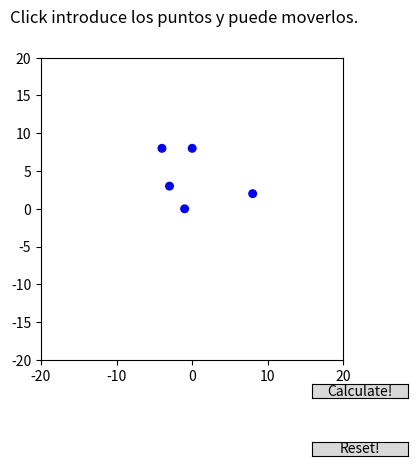

Source code (Python): (Note: this script raises an exception after producing the figure.)
# -*- coding: utf-8 -*-

""" 
Práctica 6 de Geometría Computacional
Autores:
* [redacted]
* [redacted]
* [redacted]
"""

from __future__ import division
import numpy as np
import matplotlib.pyplot as plt
from matplotlib.lines import Line2D
from matplotlib.patches import Circle
from matplotlib.path import Path
from matplotlib.widgets import Slider, Button
import matplotlib.patches as patches




def spline2d(a, b, xi, k, nu, A, num_dots):
    '''Computes a plane spline curve of order k
       defined on the interval [a, b] with knots psi,
       multiplicities nu and coefficiets A.
       Parameters:
       a, b -- ends of the interval, real numbers
       xi -- list of breakpoints, a < xi[0] < .. < xi[-1] < b
       k -- order of the curve, the degree is <= k - 1
       nu -- list of integer multiplicities of each breakpoint,
             len(psi) = len(nu), 1 <= nu[i] < k
       A -- list of coefficients of the B-spline basis,
            A = [[x0, y0], [x1, y1],..., [x[N], y[N]]
       num_dots -- number of dots of the spline to be plotted,
                   uniformly spaced alogn the interval [a, b]
       Returns:
       the spline curve as a numpy array of size (2, num_dots) <'''
    A = np.array(A)
    xi = np.array(xi)
    nu = np.array(nu)

    var = Vars_spline(a, b, xi, k, nu, A, num_dots)
    n_ts = k*(1+nu.shape[0]+1)-np.sum(nu)
    s = np.zeros((2,num_dots))
    tau = var.get_tau()
    t = var.get_t()
    index = 0

    for i_tau in range(num_dots):
        # Paso 1: Avanzar el indice hasta que se pueda operar
        while (index < n_ts-2 and t[index+1] <= tau[i_tau]):
            index += 1
        
        # Paso 2: Sumamos a(k-1,index,tau)
        if (t[index] <= tau[i_tau] and tau[i_tau] <= t[index+1]):
            s[:,i_tau] =  (var._calc_a(k-1,index))[:,i_tau]

    return s
    

class Vars_spline:
    def __init__(self, a, b, xi, k, nu, A, num_dots):
        self.tau = np.linspace(a, b, num_dots)
        self.w = {}
        self.t_i = np.zeros( k*(1+nu.shape[0]+1)-sum(nu)+1)
        self.a = {}
        self.k = k
        #calc variables
        self._calc_t(a,b,xi,k,nu)
        self.A = A
        self.num_dots = num_dots

    def get_tau(self):
        return self.tau

    def get_t(self):
        return self.t_i

    def _calc_w(self,i,k):
        if( (i,k) in self.w):
            return self.w[(i,k)]
        if (i>=self.t_i.shape[0] or i+k-1>= self.t_i.shape[0] or self.t_i[i] == self.t_i[i+k-1]):
            self.w[(i,k)] = np.zeros(self.tau.shape[0])
        else:
            self.w[(i,k)] = ((self.tau - self.t_i[i])*1.0/(self.t_i[i+k-1]-self.t_i[i])*1.0)
        return self.w[(i,k)]

    def _calc_a(self,r,i):
        if ((r,i) in self.a):
            return self.a[(r,i)]
        if (r==0):
            self.a[(r,i)]=self.A[i]
            return self.a[(r,i)]
        wi = self._calc_w(i,self.k-r+1)
        ai_1 = self._calc_a(r-1,i-1)
        ai = self._calc_a(r-1,i)
        aux = np.zeros((2,self.num_dots))
        aux[0] = (1-wi)*ai_1[0] + wi*ai[0]
        aux[1] = (1-wi)*ai_1[1] + wi*ai[1]

        self.a[(r,i)] = aux
        return self.a[(r,i)]

    def _calc_t(self,a,b,xi,k,nu):
        l = nu.shape[0]
        index=0
        self.t_i[0:k] = a
        index = k+1
        for i in range(0, l):
            self.t_i[index : index+(k-nu[i])] = xi[i] 
            index += (k-nu[i])
        self.t_i[index: index+k] = b

#--------------------------------------------------------------------------
#--------------------------------------------------------------------------
   
class Graphics:
    """
    Contiene los componentes de la ventana gráfica.
    Tiene métodos para pintar elementos en la ventana gráfica. 
    En el método interactivo también se encarga de la gestión de los eventos con el 
    ratón y los widgets de matplotlib
    """
    
    def __init__(self):
        self.fig = plt.figure()
        self.ax = self.fig.add_subplot(111, aspect=1)
        self.ax.autoscale(False)
        self.ax.set_xlim(-20,20)
        self.ax.set_ylim(-20,20)
        self.points_P = []
        self.inter_circle = []
        # Variables para Mover puntos
        self.exists_touched_circle = False
        self.touched_P = True
        self.touched_index = None
        self.touched_x0, self.touched_y0 = None,None
        # Controlador de Eventos
        self.cid_press = self.fig.canvas.mpl_connect('button_press_event', self.on_press)        
        self.cid_move = self.fig.canvas.mpl_connect('motion_notify_event', self.on_move)
        self.cid_release_button = self.fig.canvas.mpl_connect('button_release_event', self.on_release)


    def init_interaction(self):
        """
        Se encarga de inicializar la ventana gráfica para ser interactiva. Añade los sliders y botones.
        """
        self.lib = False
        self.other_method = 'newton'
        self.method = 'least_squares'
        self.L = 6
        plt.subplots_adjust(bottom=0.25) # Ajustamos la gráfica para poner los controles debajo, texto encima
        self.fig.suptitle('Click introduce los puntos y puede moverlos.')

        #Buttons
        calculateAxes = plt.axes([0.7, 0.17, 0.15, 0.03])
        resetAxes = plt.axes([0.7, 0.05, 0.15, 0.03])

        self.buttonCalculate = Button(calculateAxes, 'Calculate!')
        self.buttonReset = Button(resetAxes, 'Reset!')

        self.buttonCalculate.on_clicked(self._updatePlot)
        self.buttonReset.on_clicked(self._clean)
        

        self.points_P = [[-3, 3], [8, 2], [-4, 8], [0, 8], [-1, 0]]
        for p in self.points_P:
            c = Circle((p[0], p[1]), 0.5,color='b')
            self.ax.add_patch(c)
        self._updatePlot(None)

    def _updatePlot(self, event):
        """
        Encarga de actualizar los dibujos, llamando a los métodos correspondientes
        """
        
        self.ax.lines = []
 
        # COMPUTAR
        Poin = self.points_P
        nu = []
        k = len(self.points_P)-1
        for i in range(k):
            Poin = [self.points_P[0]]+Poin +[self.points_P[-1]]
            nu += [k-1]
        a = -5
        b = 4
        xi = np.linspace(a,b,k+2)
 
        curve = spline2d(a, b, xi[1:-1].tolist(),k , nu, Poin, 200)
        self.drawPolygon(curve,"-r")
        X = [[],[]]
        X[0] = [k[0] for k in Poin]
        X[1] = [k[1] for k in Poin]
        self.drawPolygon(X,"-b")
        

    def drawLine(self,line):
        """ 
        Dada una 2Dline por parámetro, la muestra en la figura
        """
        self.ax.add_line(line)
        self.fig.canvas.draw()


    def drawPolygon(self, Pol,colour=None):
        """ 
        Pinta los poligonos definido en Pol
        """
        x = Pol[0]#[k[0] for k in Pol]
        y = Pol[1]#[k[1] for k in Pol]
        if colour is None:
            self.ax.plot(x,y)
        else:
            self.ax.plot(x,y,colour)
        self.fig.canvas.draw()
        
    def drawPoints(self,points,colour):
        """
        Dado un punto y un color, muestra este con ese color en la figura
        """
        if points.shape[0] != 0:
            for p in points:
                c = Circle((p[0],p[1]),0.3,color='g')
                self.inter_circle.append(c)
                self.ax.add_patch(c)

        self.fig.canvas.draw()

        
    def show(self):
        """
        realiza el show del plot
        """
        plt.show()

    def clean(self):
        """
        Borra todos los elementos de la gráfica. Lineas y circulos
        """
        self.points_P = []
        for c in self.inter_circle:
            c.remove()
        self.inter_circle = []
        self.ax.cla()
        self.ax.autoscale(False)
        self.ax.set_xlim(-20,20)
        self.ax.set_ylim(-20,20)
        self.points_P = [[-3, 3], [8, 2], [-4, 8], [0, 8], [-1, 0]]
        for p in self.points_P:
            c = Circle((p[0], p[1]), 0.5,color='b')
            self.ax.add_patch(c)
        self._updatePlot(None)
        self.fig.canvas.draw()


    def _clean(self, event):
        self.clean()

    def on_press(self, event):
        """ 
        Controlador del evento asociado a pinchar en la gráfica.
        """
        if not self.ax.contains(event)[0]: #press out of plot
            return
        for circle in self.ax.patches:
            contains, attr = circle.contains(event)
            if contains:
                self.touched_circle = circle
                self.exists_touched_circle = True
                self.pressed_event = event
                self.touched_x0, self.touched_y0 = circle.center
                punto = [self.touched_x0, self.touched_y0]
                if punto in self.points_P:
                    self.touched_index = self.points_P.index(punto)
                    self.touched_P = True
                return

        if event.button == 1:
            self.points_P.append([event.xdata, event.ydata])
            c = Circle((event.xdata, event.ydata), 0.5,color='b')
        else:
            return
        self.ax.add_patch(c)
        self.fig.canvas.draw()


    def on_release(self, event):
        if not self.ax.contains(event)[0]: #press out of plot
            return
        # Reseteamos la variable al soltar el boton del raton
        self.exists_touched_circle = False
        self._updatePlot(event)
        self.fig.canvas.draw()
        return

    def on_move(self, event):
        if not self.ax.contains(event)[0]: #press out of plot
            return
        # Si habiamos pinchado encima de un circulo existente y lo intentamos
        # mover, se actualiza el poligono en consecuencia, se modifican los
        # valores
        if self.exists_touched_circle:
            dx = event.xdata - self.pressed_event.xdata
            dy = event.ydata - self.pressed_event.ydata
            x0, y0 = self.touched_circle.center
            self.touched_circle.center = self.touched_x0+dx, self.touched_y0+dy
            #Actualizar arrays
            if self.touched_P:
                self.points_P[self.touched_index] = [self.touched_x0+dx, self.touched_y0+dy]
            self._updatePlot(event)
            self.fig.canvas.draw()

# ---------------------------------------------------------------------------
# ---------------------------------------------------------------------------

if __name__ == '__main__':
    """
    Si iniciamos la aplicación de manera directa, inicilizamos la ventana
    gráfica para ser interactiva
    """
    window = Graphics()
    window.init_interaction()
    window.show()

                
